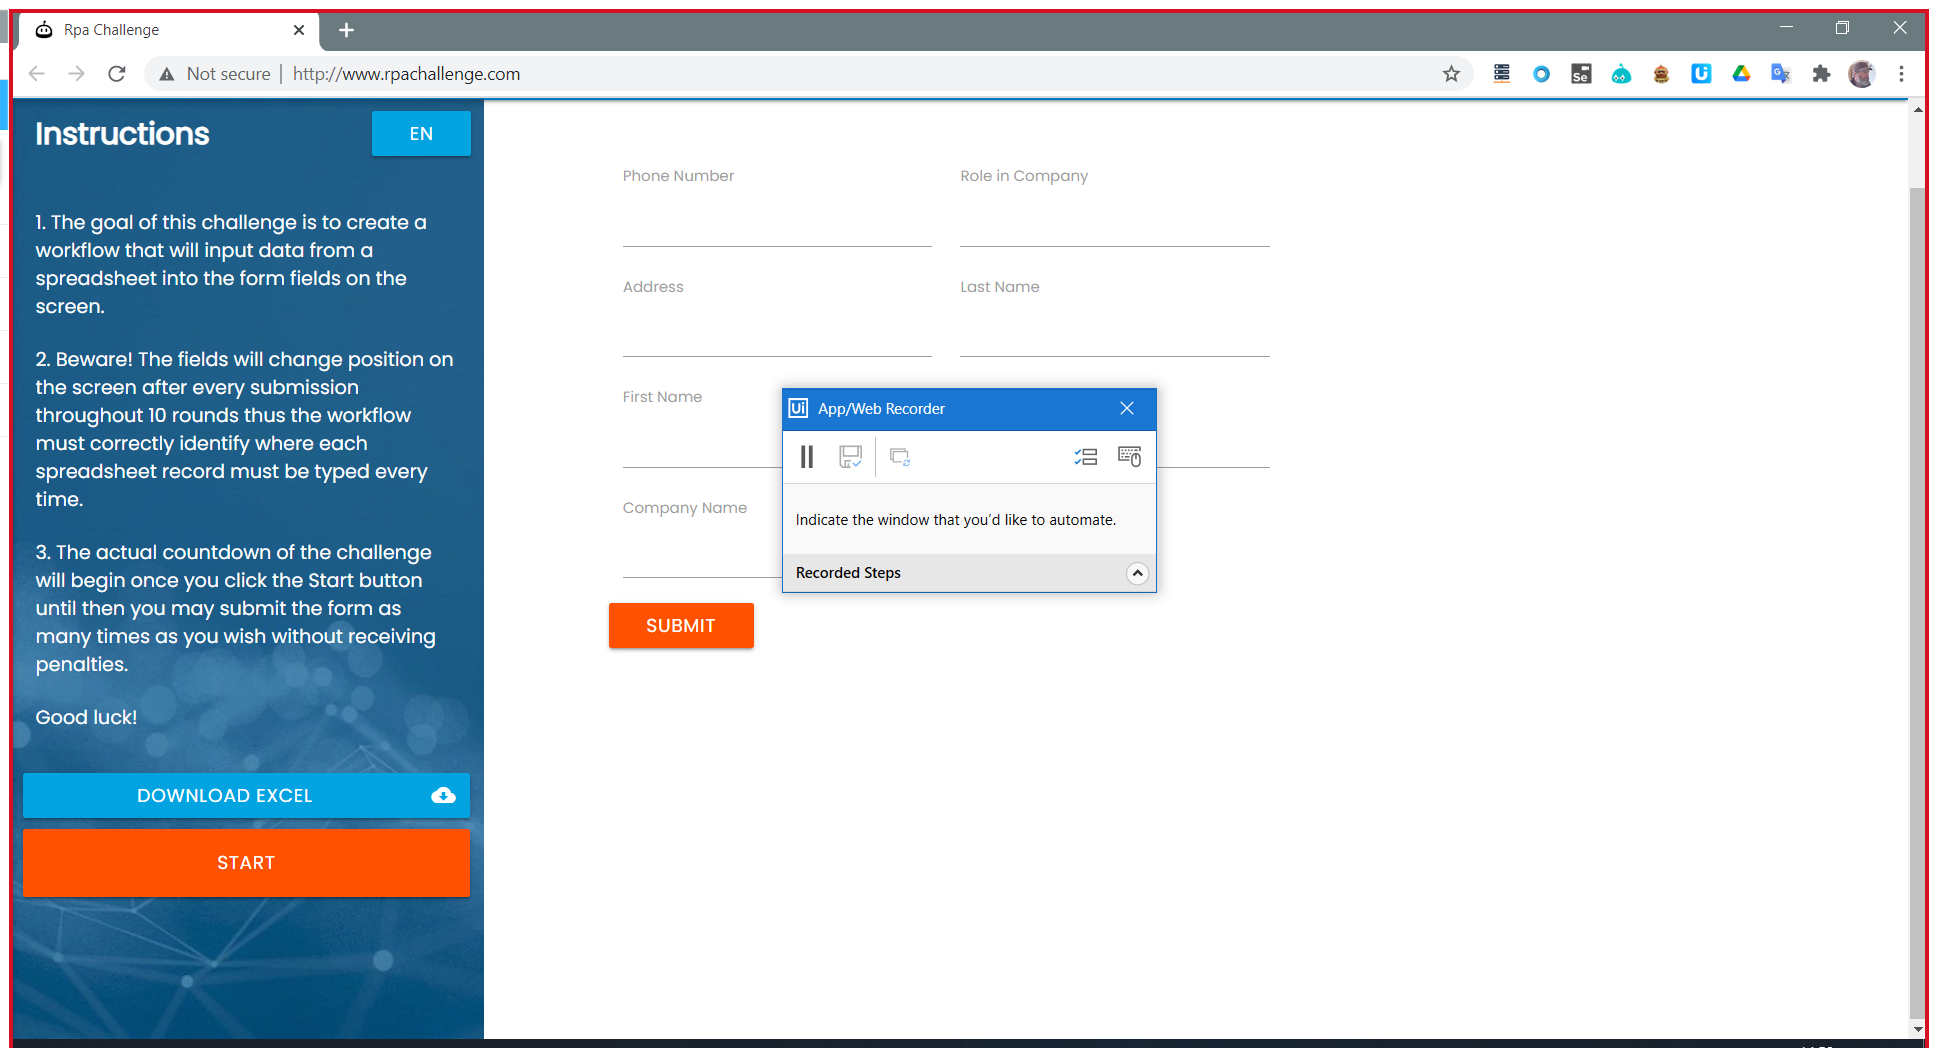
Workflow: Sequence3

Step 1: Use Browser Chrome: Rpa Challenge in window 'Rpa Challenge' (chrome.exe)

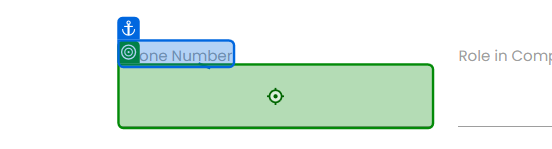
Step 2: type "[number redacted]" into 'Phone Number'

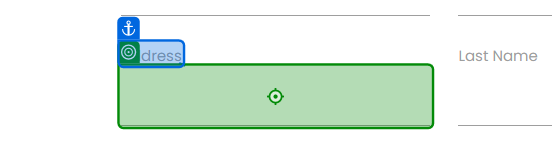
Step 3: type a value into 'Address'

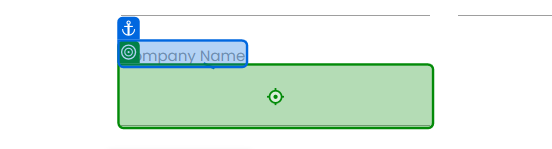
Step 4: type a value into 'Company Name'

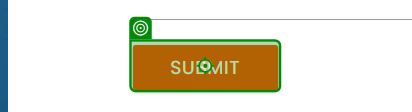
Step 5: click on 'Submit'

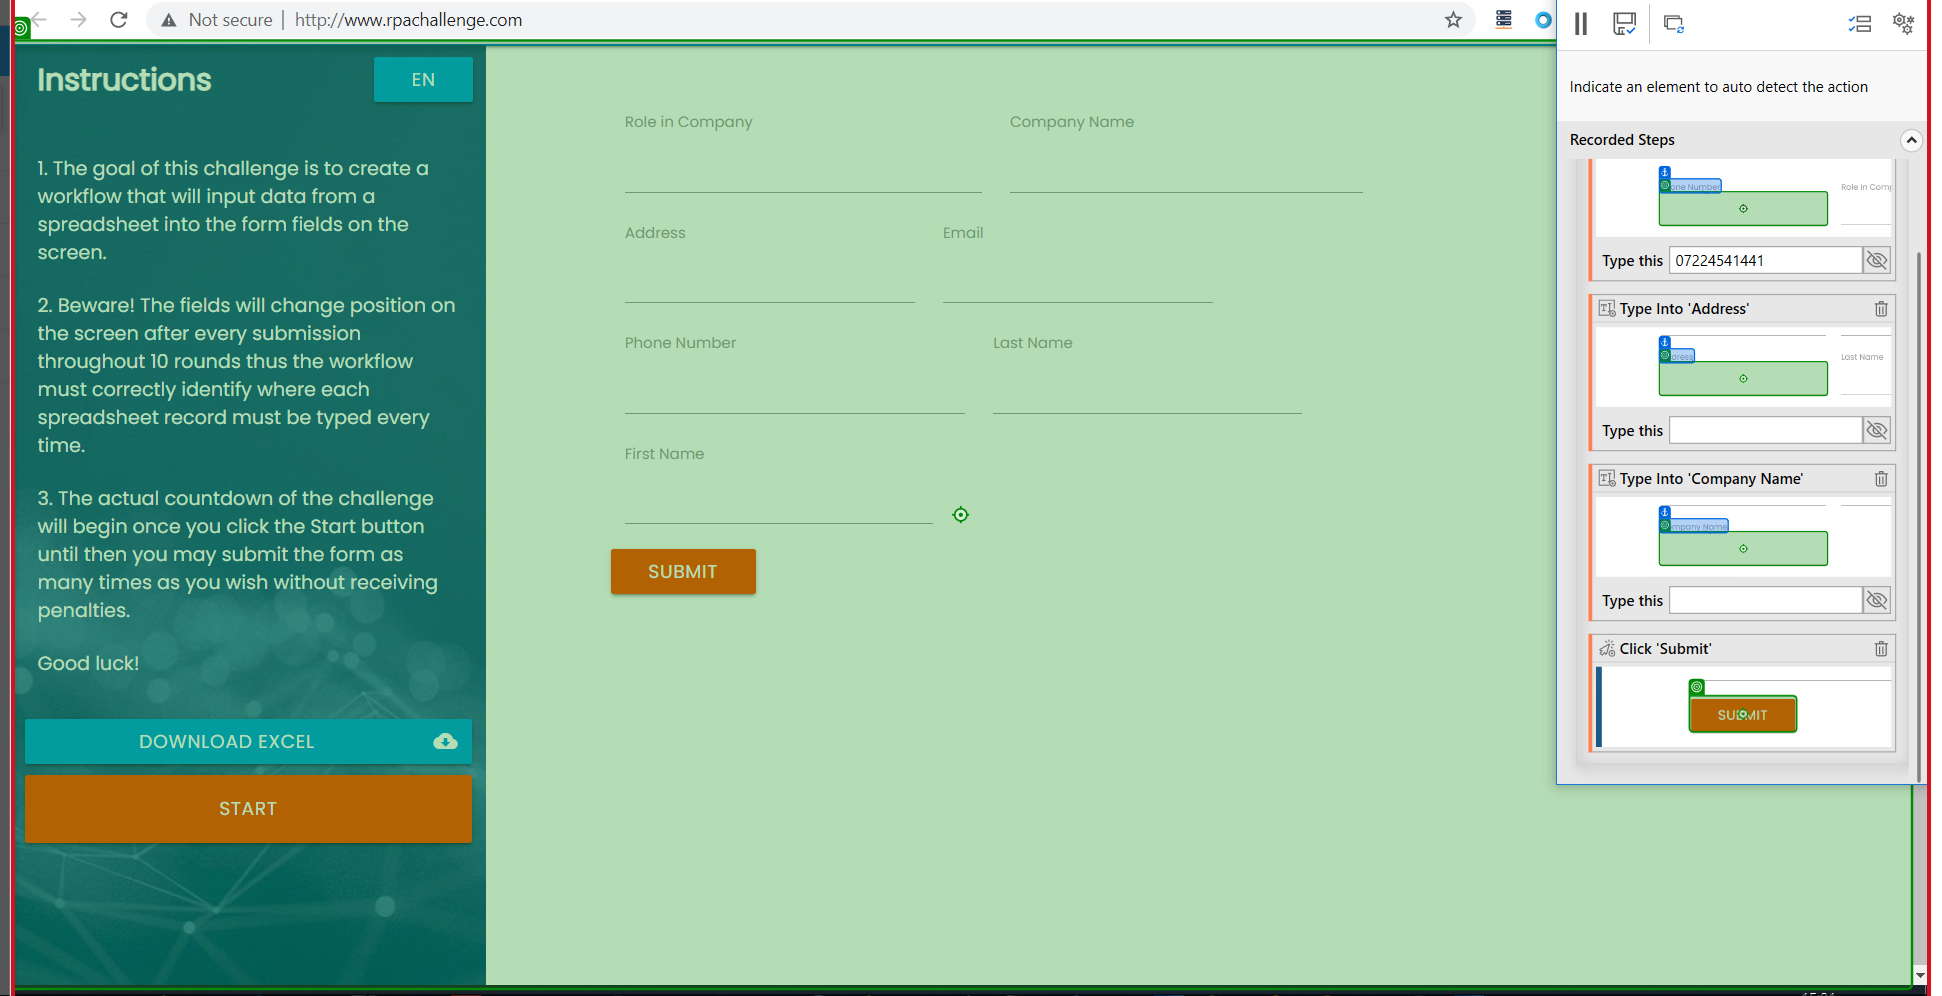
Step 6: click on 'Instructions EN'